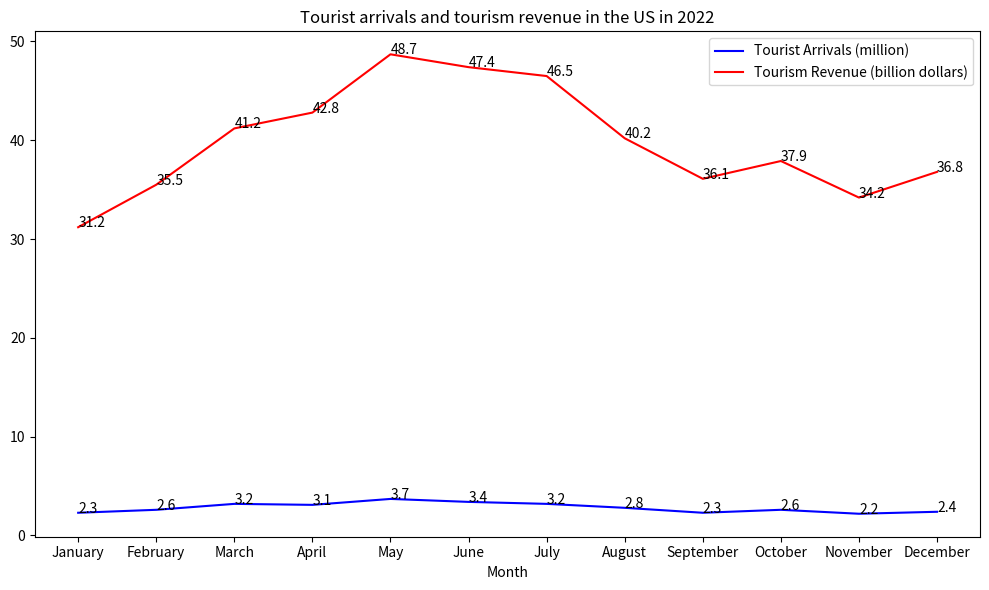

Here is the Python script that generated this plot: (Note: this script raises an exception after producing the figure.)

import matplotlib.pyplot as plt

data = [['January', 2.3, 31.2], 
        ['February', 2.6, 35.5], 
        ['March', 3.2, 41.2],
        ['April', 3.1, 42.8],
        ['May', 3.7, 48.7],
        ['June', 3.4, 47.4],
        ['July', 3.2, 46.5],
        ['August', 2.8, 40.2],
        ['September', 2.3, 36.1],
        ['October', 2.6, 37.9],
        ['November', 2.2, 34.2],
        ['December', 2.4, 36.8]]

month, tourist_arrivals, tourism_revenue = zip(*data)

plt.figure(figsize=(10,6))

plt.plot(month, tourist_arrivals, color='b', label='Tourist Arrivals (million)')
plt.plot(month, tourism_revenue, color='r', label='Tourism Revenue (billion dollars)')

plt.xlabel('Month')
plt.xticks(month)

plt.title('Tourist arrivals and tourism revenue in the US in 2022')
plt.legend(loc='best')

for a, b in zip(month, tourist_arrivals): 
    plt.annotate(str(b),xy=(a,b))

for a, b in zip(month, tourism_revenue): 
    plt.annotate(str(b),xy=(a,b))

plt.tight_layout()
plt.savefig('line chart/png/143.png')
plt.clf()
